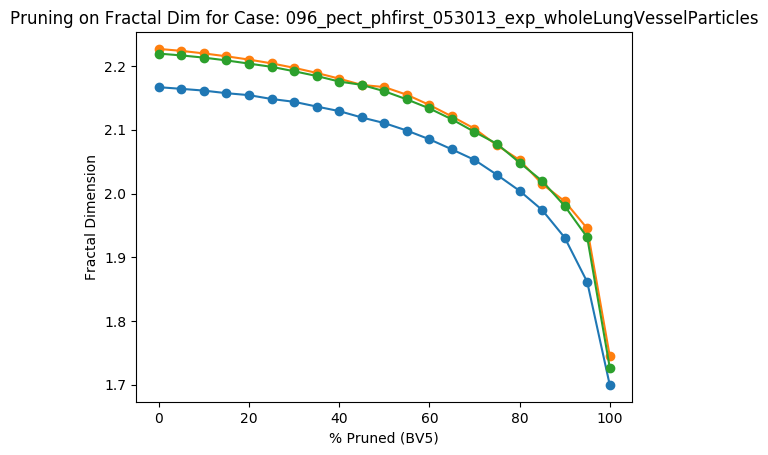

Values plotted in this chart, from the file beside it:
Percent Threshold (BV5), Fractal Dimension
0, 2.22
5, 2.217
10, 2.213
15, 2.209
20, 2.204
25, 2.199
30, 2.192
35, 2.184
40, 2.176
45, 2.17
50, 2.161
55, 2.148
60, 2.133
65, 2.116
70, 2.097
75, 2.078
80, 2.048
85, 2.02
90, 1.98
95, 1.931
100, 1.727
